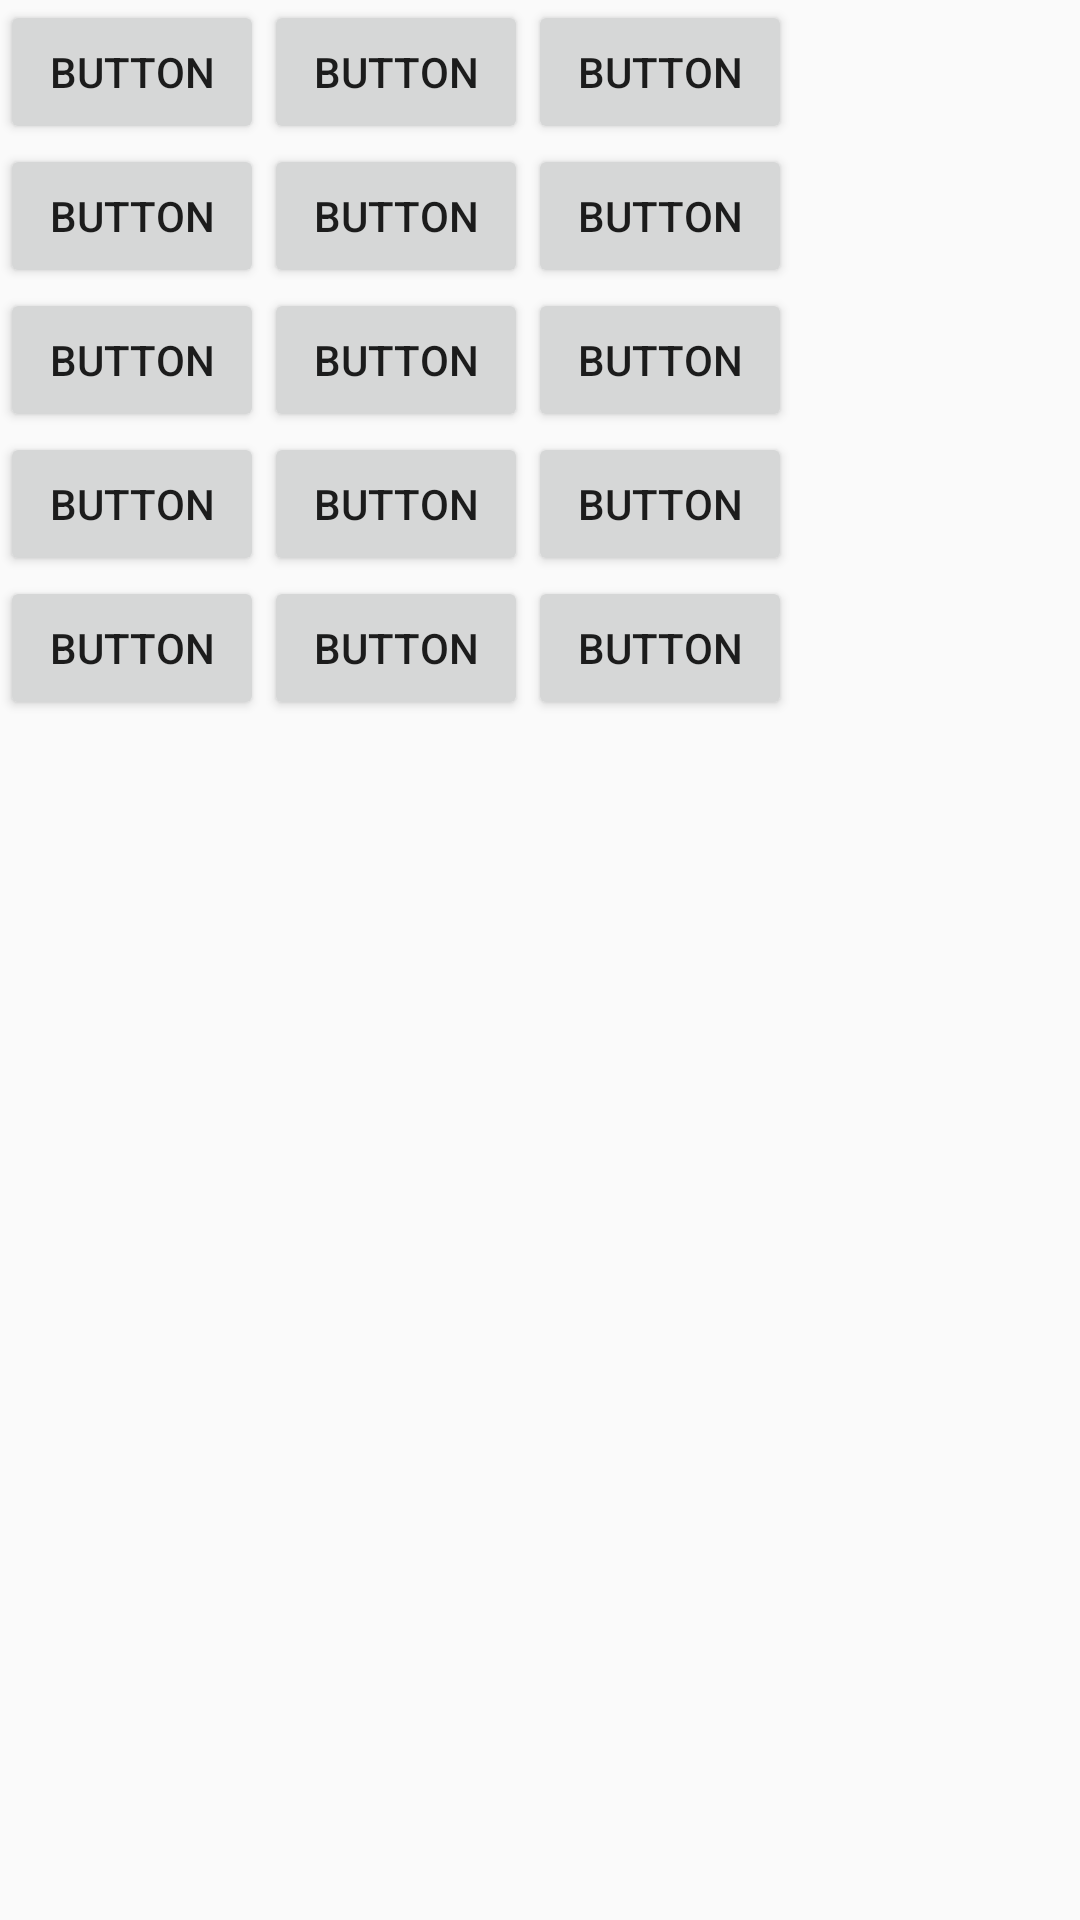

Produce the Android XML layout that renders to this screen, including the resource entries it uses.
<!-- AndroidManifest.xml: application theme AppTheme -->
<!-- res/layout/table_layout.xml -->
<?xml version="1.0" encoding="utf-8"?>
<TableLayout xmlns:android="http://schemas.android.com/apk/res/android"
    android:layout_width="match_parent"
    android:layout_height="match_parent">

    <TableRow>

        <Button
            android:layout_width="wrap_content"
            android:layout_height="wrap_content"
            android:text="Button" />

        <Button
            android:layout_width="wrap_content"
            android:layout_height="wrap_content"
            android:text="Button" />

        <Button
            android:layout_width="wrap_content"
            android:layout_height="wrap_content"
            android:text="Button" />
    </TableRow>

    <TableRow>

        <Button
            android:layout_width="wrap_content"
            android:layout_height="wrap_content"
            android:text="Button" />

        <Button
            android:layout_width="wrap_content"
            android:layout_height="wrap_content"
            android:text="Button" />

        <Button
            android:layout_width="wrap_content"
            android:layout_height="wrap_content"
            android:text="Button" />
    </TableRow>

    <TableRow>
        <Button
            android:layout_width="wrap_content"
            android:layout_height="wrap_content"
            android:text="Button" />

        <Button
            android:layout_width="wrap_content"
            android:layout_height="wrap_content"
            android:text="Button" />

        <Button
            android:layout_width="wrap_content"
            android:layout_height="wrap_content"
            android:text="Button" />
    </TableRow>

    <TableRow>
        <Button
            android:layout_width="wrap_content"
            android:layout_height="wrap_content"
            android:text="Button" />

        <Button
            android:layout_width="wrap_content"
            android:layout_height="wrap_content"
            android:text="Button" />

        <Button
            android:layout_width="wrap_content"
            android:layout_height="wrap_content"
            android:text="Button" />
    </TableRow>

    <TableRow>
        <Button
            android:layout_width="wrap_content"
            android:layout_height="wrap_content"
            android:text="Button" />

        <Button
            android:layout_width="wrap_content"
            android:layout_height="wrap_content"
            android:text="Button" />

        <Button
            android:layout_width="wrap_content"
            android:layout_height="wrap_content"
            android:text="Button" />
    </TableRow>

</TableLayout>
<!-- resources referenced by this layout -->
<resources>
  <style name="AppTheme" parent="Theme.AppCompat.Light.DarkActionBar">
          
          <item name="colorPrimary">@color/colorPrimary</item>
          <item name="colorPrimaryDark">@color/colorPrimaryDark</item>
          <item name="colorAccent">@color/colorAccent</item>
      </style>
  <color name="colorPrimary">#008577</color>
  <color name="colorPrimaryDark">#00574B</color>
  <color name="colorAccent">#D81B60</color>
</resources>
